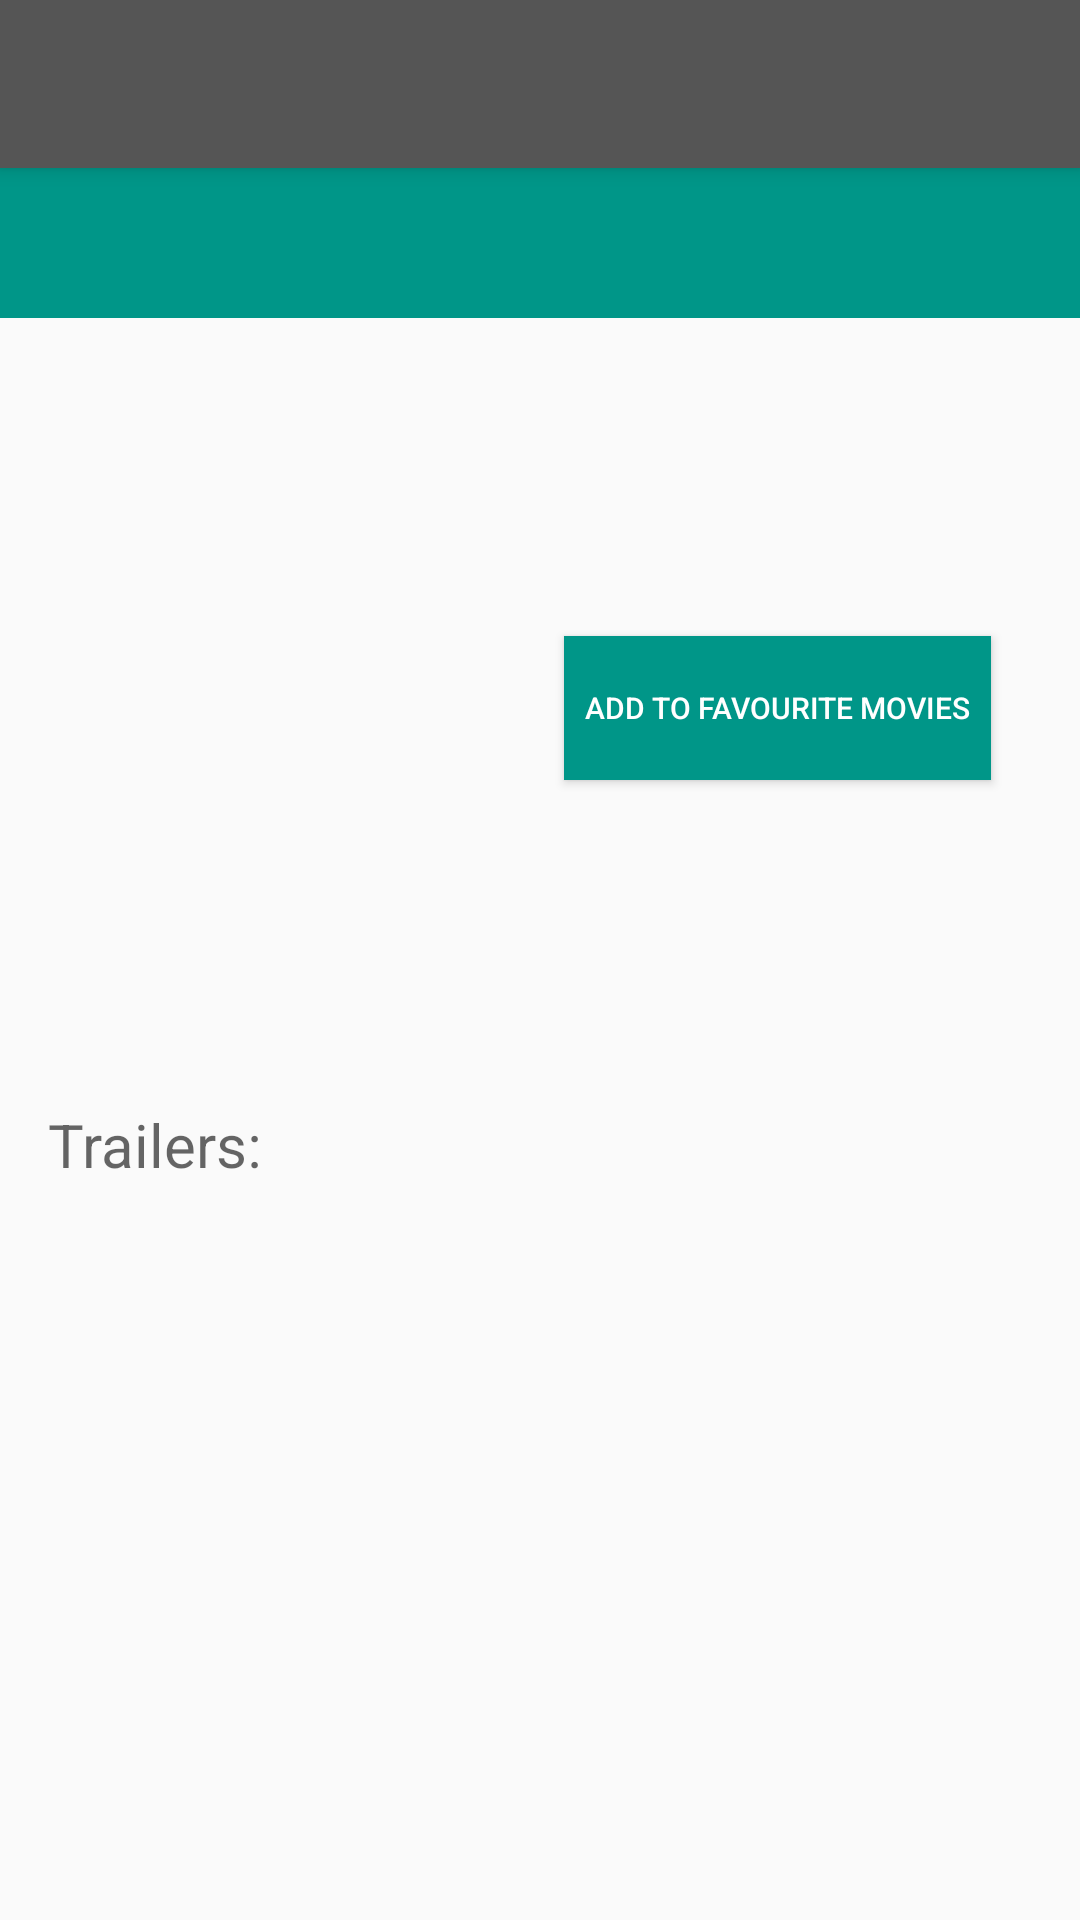

Android layout source for this screen:
<!-- AndroidManifest.xml: application theme AppTheme -->
<!-- res/layout/detail_view.xml -->
<?xml version="1.0" encoding="utf-8"?>
<android.support.design.widget.CoordinatorLayout xmlns:android="http://schemas.android.com/apk/res/android"
    xmlns:app="http://schemas.android.com/apk/res-auto"
    xmlns:tools="http://schemas.android.com/tools"
    android:layout_width="match_parent"
    android:layout_height="match_parent"
    tools:context="com.clasence.neba.popularmovies.DetailActivity">

    <android.support.design.widget.AppBarLayout
        android:layout_width="match_parent"
        android:layout_height="wrap_content"
        android:theme="@style/AppTheme.AppBarOverlay">

        <android.support.v7.widget.Toolbar
            android:id="@+id/toolbar"
            android:layout_width="match_parent"
            android:layout_height="?attr/actionBarSize"
            android:background="?attr/colorPrimary"
            app:popupTheme="@style/AppTheme.PopupOverlay" />

    </android.support.design.widget.AppBarLayout>

    <ScrollView
        android:layout_width="match_parent"
        android:layout_height="match_parent"
        app:layout_behavior="@string/appbar_scrolling_view_behavior">

        <android.support.constraint.ConstraintLayout
            android:layout_width="match_parent"
            android:layout_height="wrap_content"
            android:paddingBottom="10dp"

            >

            <android.support.constraint.Guideline
                android:id="@+id/guideline"
                android:layout_width="0dp"
                android:layout_height="wrap_content"
                android:orientation="vertical"
                app:layout_constraintGuide_percent="0.5"
                tools:layout_editor_absoluteX="180dp"
                tools:layout_editor_absoluteY="81dp" />

            <TextView
                android:id="@+id/movietitle"
                android:layout_width="0dp"
                android:layout_height="50dp"
                android:background="@color/titleColor"
                android:contentDescription="@string/cdTitle"
                android:gravity="center"
                android:textAppearance="@style/TextAppearance.AppCompat.Caption"
                android:textColor="@color/colorWhite"
                android:textSize="20sp"

                app:layout_constraintLeft_toLeftOf="parent"
                app:layout_constraintRight_toRightOf="parent"
                app:layout_constraintTop_toTopOf="parent"
                tools:text="Despicable Me" />

            <ImageView
                android:id="@+id/imagePoster"
                android:layout_width="0dp"
                android:layout_height="200dp"
                android:layout_marginEnd="8dp"
                android:layout_marginLeft="16dp"
                android:layout_marginRight="8dp"
                android:layout_marginStart="16dp"
                android:layout_marginTop="20dp"

                android:contentDescription="@string/cdMoviePoster"
                app:layout_constraintLeft_toLeftOf="parent"
                app:layout_constraintRight_toLeftOf="@+id/guideline"
                app:layout_constraintTop_toBottomOf="@+id/movietitle"
                app:srcCompat="@android:drawable/stat_sys_phone_call_on_hold" />

            <TextView
                android:id="@+id/release_date"
                android:layout_width="0dp"
                android:layout_height="wrap_content"
                android:layout_marginEnd="16dp"
                android:layout_marginLeft="8dp"
                android:layout_marginRight="16dp"
                android:layout_marginStart="8dp"
                android:gravity="left"
                android:textAppearance="@style/TextAppearance.AppCompat.Title"
                android:textSize="20sp"

                app:layout_constraintHorizontal_bias="0.543"
                app:layout_constraintLeft_toLeftOf="@+id/guideline"
                app:layout_constraintRight_toRightOf="parent"
                app:layout_constraintTop_toTopOf="@+id/imagePoster"
                tools:text="2017/12/19" />

            <TextView
                android:id="@+id/rating"
                android:layout_width="0dp"
                android:layout_height="wrap_content"
                android:layout_marginEnd="16dp"
                android:layout_marginRight="16dp"
                android:layout_marginTop="14dp"
                android:gravity="left"
                android:textSize="20sp"
                app:layout_constraintHorizontal_bias="0.0"
                app:layout_constraintLeft_toLeftOf="@+id/release_date"
                app:layout_constraintRight_toRightOf="parent"
                app:layout_constraintTop_toBottomOf="@+id/release_date"
                tools:text="5.3/10" />

            <Button
                android:id="@+id/btnAddToFavourite"
                android:layout_width="wrap_content"
                android:layout_height="wrap_content"
                android:layout_marginEnd="16dp"
                android:layout_marginRight="16dp"
                android:layout_marginTop="18dp"
                android:background="@drawable/button_selector"
                android:gravity="center"
                android:padding="7dp"
                android:text="@string/add_to_favourite"
                android:textColor="@color/colorWhite"
                android:textSize="10sp"
                app:layout_constraintHorizontal_bias="0.0"
                app:layout_constraintLeft_toLeftOf="@+id/rating"
                app:layout_constraintRight_toRightOf="parent"
                app:layout_constraintTop_toBottomOf="@+id/rating" />

            <TextView
                android:id="@+id/synopsis"
                android:layout_width="0dp"
                android:layout_height="wrap_content"
                android:layout_marginEnd="16dp"
                android:layout_marginRight="16dp"
                android:layout_marginTop="13dp"

                android:textSize="14sp"
                app:layout_constraintHorizontal_bias="0.0"
                app:layout_constraintLeft_toLeftOf="@+id/imagePoster"
                app:layout_constraintRight_toRightOf="parent"
                app:layout_constraintTop_toBottomOf="@+id/imagePoster"
                tools:text="soneofn soneon sone eon donesoneofn soneon sone eon done soneofn soneon sone eon done" />


            <TextView

                android:id="@+id/tvtrailer"
                android:layout_width="wrap_content"
                android:layout_height="wrap_content"
                android:layout_marginTop="10dp"
                android:text="@string/trailers"
                android:textAppearance="@style/TextAppearance.AppCompat.Caption"
                android:textSize="20sp"
                app:layout_constraintLeft_toLeftOf="@+id/imagePoster"
                app:layout_constraintTop_toBottomOf="@+id/synopsis" />

            <Button
                android:id="@+id/btnViewComments"
                android:layout_width="wrap_content"
                android:layout_height="wrap_content"
                android:layout_marginBottom="10dp"
                android:layout_marginTop="15dp"
                android:background="@drawable/button_selector"
                android:contentDescription="@string/viewccomments"
                android:focusable="true"
                android:padding="10dp"
                android:text="@string/viewccomments"
                android:textColor="@color/colorWhite"
                android:visibility="gone"
                app:layout_constraintLeft_toLeftOf="@+id/guideline"
                app:layout_constraintRight_toLeftOf="@+id/guideline"
                app:layout_constraintTop_toBottomOf="@+id/trailerListView" />

            <ProgressBar
                android:id="@+id/trailerProgress"
                style="?android:attr/progressBarStyleSmall"
                android:layout_width="35dp"
                android:layout_height="35dp"
                android:layout_gravity="center_horizontal"
                android:layout_marginTop="5dp"
                android:indeterminate="false"
                android:visibility="gone"

                app:layout_constraintLeft_toLeftOf="@+id/guideline"
                app:layout_constraintRight_toLeftOf="@+id/guideline"
                app:layout_constraintTop_toBottomOf="@+id/btnViewComments" />

            <LinearLayout
                android:id="@+id/trailerListView"
                android:layout_width="0dp"
                android:layout_height="wrap_content"
                android:layout_marginEnd="16dp"
                android:layout_marginRight="16dp"
                android:layout_marginTop="5dp"

                android:divider="@android:color/black"
                android:dividerHeight="1dp"
                android:headerDividersEnabled="true"
                android:orientation="vertical"
                android:background="@color/colorWhite2"
                app:layout_constraintHorizontal_bias="0.0"
                app:layout_constraintLeft_toLeftOf="@+id/imagePoster"
                app:layout_constraintRight_toRightOf="parent"
                app:layout_constraintTop_toBottomOf="@+id/tvtrailer"></LinearLayout>


        </android.support.constraint.ConstraintLayout>
    </ScrollView>

</android.support.design.widget.CoordinatorLayout>
<!-- resources referenced by this layout -->
<resources>
  <color name="colorWhite">#ffffff</color>
  <color name="colorWhite2">#eeeeee</color>
  <color name="titleColor">#009688</color>
  <!-- drawable button_selector (drawable) -->
  <?xml version="1.0" encoding="utf-8"?>
  <selector xmlns:android="http://schemas.android.com/apk/res/android">
      <item android:drawable="@color/colorPrimary" android:state_activated="true"></item>
      <item android:drawable="@color/colorPrimary" android:state_pressed="true"></item>
      <item android:drawable="@color/colorPrimary" android:state_focused="true"></item>
      <item android:drawable="@color/titleColor"></item>
  </selector>
  <string name="add_to_favourite">Add to Favourite Movies</string>
  <string name="cdMoviePoster">Movie Poster</string>
  <string name="cdTitle">Movie Title</string>
  <string name="trailers">Trailers: </string>
  <string name="viewccomments">See reviews of Viewers </string>
  <style name="AppTheme.AppBarOverlay" parent="ThemeOverlay.AppCompat.Dark.ActionBar" />
  <style name="AppTheme.PopupOverlay" parent="ThemeOverlay.AppCompat.Light" />
  <style name="AppTheme" parent="Theme.AppCompat.Light.DarkActionBar">
          
          <item name="colorPrimary">@color/colorPrimary</item>
          <item name="colorPrimaryDark">@color/colorPrimaryDark</item>
          <item name="colorAccent">@color/colorAccent</item>
      </style>
  <color name="colorPrimary">#555555</color>
  <color name="colorPrimaryDark">#444444</color>
  <color name="colorAccent">#FF4081</color>
</resources>
